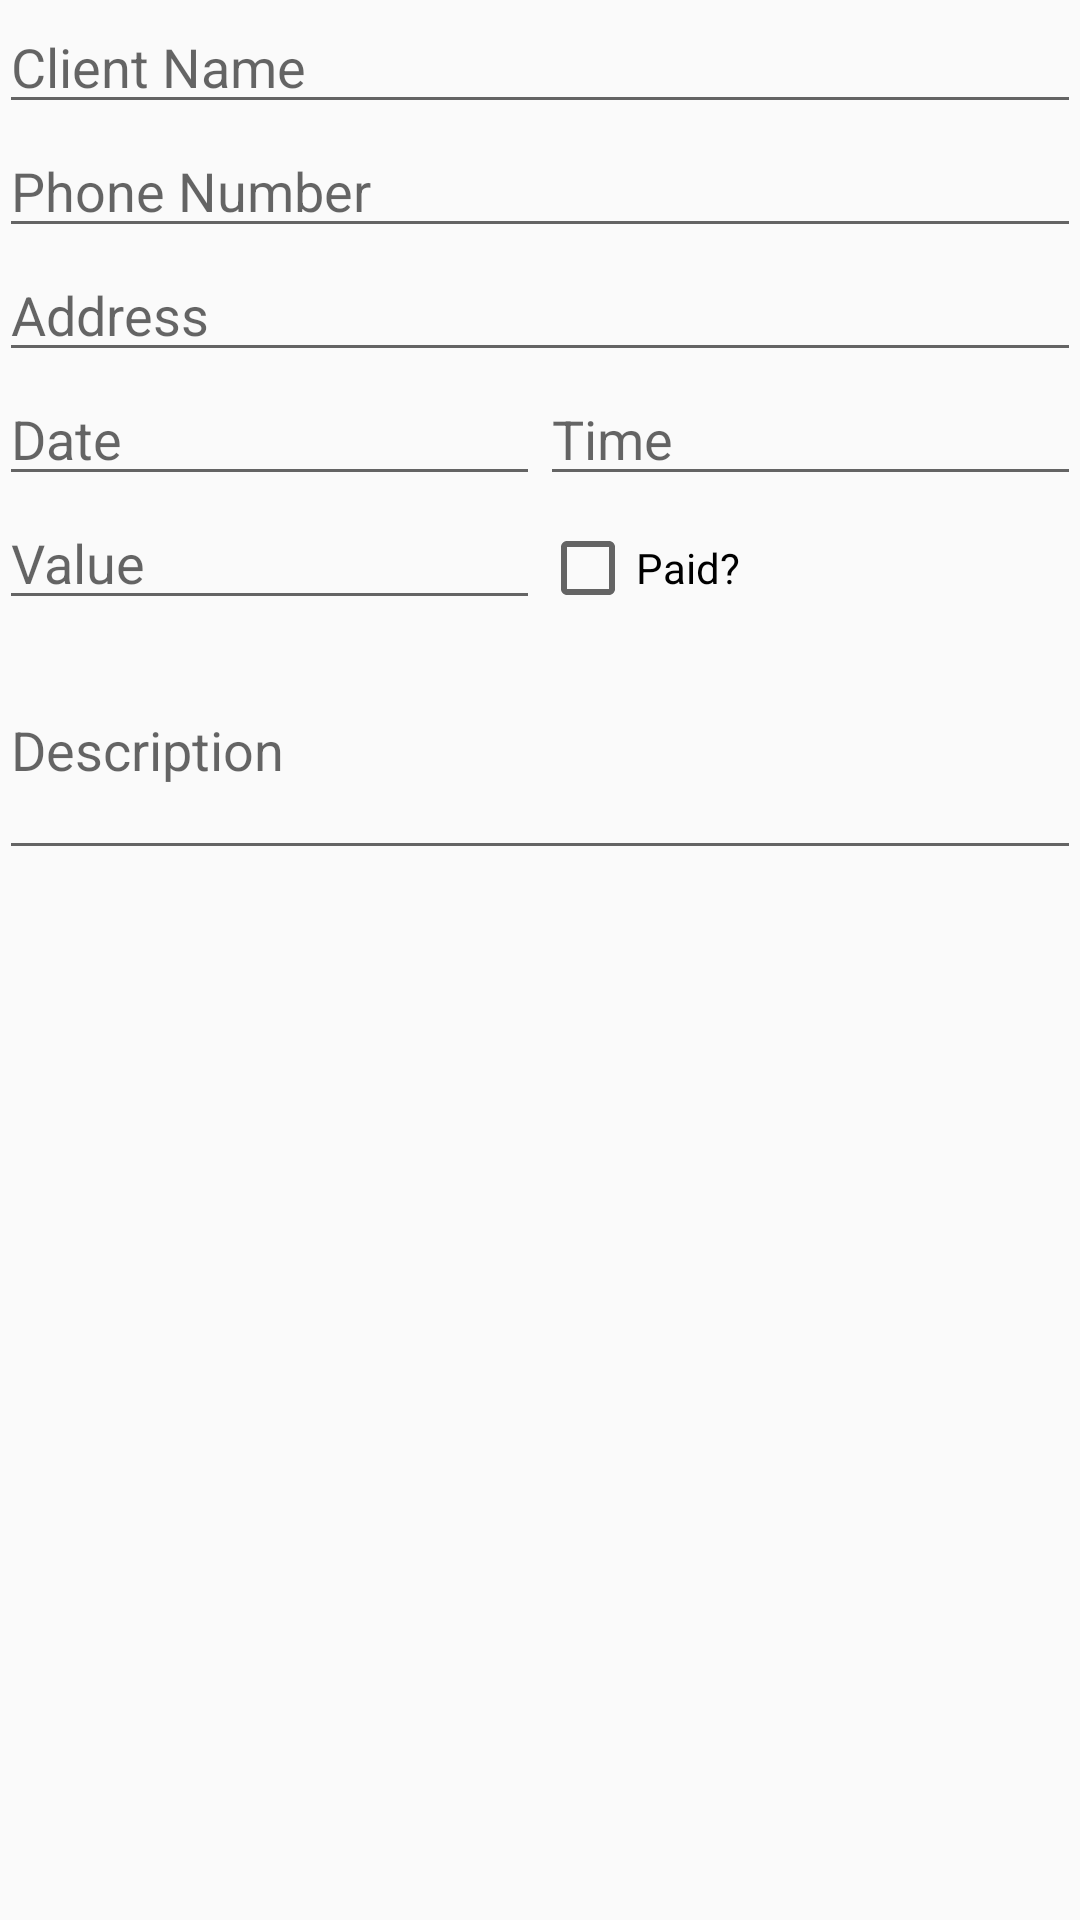

This screen was rendered from an Android layout file. Write that file and the resources it references.
<!-- AndroidManifest.xml: application theme AppThemeMaterial -->
<!-- res/layout/activity_service_order_material.xml -->
<LinearLayout xmlns:android="http://schemas.android.com/apk/res/android"
    xmlns:tools="http://schemas.android.com/tools" android:layout_width="match_parent"
    android:layout_height="match_parent"
    android:paddingLeft="@dimen/activity_horizontal_margin"
    android:paddingRight="@dimen/activity_horizontal_margin"
    android:paddingTop="@dimen/activity_vertical_margin"
    android:paddingBottom="@dimen/activity_vertical_margin"
    android:orientation="vertical"
    tools:context="com.example.administrador.myapplication.controllers.ServiceOrderActivity">

    <EditText
        android:layout_width="match_parent"
        android:layout_height="wrap_content"
        android:inputType="textPersonName"
        android:hint="@string/lbl_client_name"
        android:ems="10"
        android:id="@+id/editTextClientName" />

    <EditText
        android:id="@+id/editTextClientPhone"
        android:layout_width="match_parent"
        android:layout_height="wrap_content"
        android:ems="10"
        android:hint="@string/lbl_client_phone"
        android:inputType="phone" />

    <EditText
        android:layout_width="match_parent"
        android:layout_height="wrap_content"
        android:inputType="textPostalAddress"
        android:hint="@string/lbl_address"
        android:ems="10"
        android:id="@+id/editTextAddress" />

    <LinearLayout
        android:layout_width="match_parent"
        android:layout_height="wrap_content"
        android:orientation="horizontal">

    <EditText
        android:layout_width="0dp"
        android:layout_height="wrap_content"
        android:layout_weight="5"
        android:inputType="date"
        android:hint="@string/lbl_date"
        android:ems="10"
        android:id="@+id/editTextDate" />


    <EditText
        android:layout_width="0dp"
        android:layout_height="wrap_content"
        android:layout_weight="5"
        android:inputType="time"
        android:hint="@string/lbl_time"
        android:ems="10"
        android:id="@+id/editTextTime" />

    </LinearLayout>

    <LinearLayout
        android:layout_width="match_parent"
        android:layout_height="wrap_content"
        android:orientation="horizontal">

        <EditText
            android:layout_width="0dp"
            android:layout_height="wrap_content"
            android:layout_weight="1"
            android:inputType="numberDecimal"
            android:hint="@string/lbl_value"
            android:ems="10"
            android:id="@+id/editTextValue" />

        <CheckBox
            android:layout_width="0dp"
            android:layout_height="wrap_content"
            android:text="@string/lbl_paid"
            android:id="@+id/checkBoxPaid"
            android:layout_weight="1"
            android:hint="@string/lbl_paid"/>


    </LinearLayout>

    <EditText
        android:layout_width="match_parent"
        android:layout_height="wrap_content"
        android:inputType="textMultiLine"
        android:hint="@string/lbl_description"
        android:lines="3"
        android:ems="10"
        android:id="@+id/editTextDescription" />
</LinearLayout>
<!-- resources referenced by this layout -->
<resources>
  <string name="lbl_address">Address</string>
  <string name="lbl_client_name">Client Name</string>
  <string name="lbl_client_phone">Phone Number</string>
  <string name="lbl_date">Date</string>
  <string name="lbl_description">Description</string>
  <string name="lbl_paid">Paid?</string>
  <string name="lbl_time">Time</string>
  <string name="lbl_value">Value</string>
  <style name="AppThemeMaterial" parent="Base.Theme.AppCompat.Light.DarkActionBar">
          
          <item name="colorPrimary">@color/material_500</item>
          
          <item name="colorPrimaryDark">@color/material_700</item>
          
          <item name="colorAccent">@color/material_500</item>
  
          <item name="android:buttonStyle">@style/MyButtonStyle</item>
      </style>
  <color name="material_500">#673AB7</color>
  <color name="material_700">#512DA8</color>
  <style name="MyButtonStyle" parent="@android:style/Widget.Button">
          
          <item name="android:background">@drawable/drawable</item>
          <item name="android:textColor">@color/white</item>
          
          <item name="android:minWidth">88dp</item>
          <item name="android:height">48dp</item>
          <item name="android:layout_marginLeft">4dp</item>
          <item name="android:layout_marginRight">4dp</item>
          <item name="android:paddingLeft">8dp</item>
          <item name="android:paddingRight">8dp</item>
          
          <item name="android:textSize">14sp</item>
      </style>
  <color name="white">#FFFFFF</color>
</resources>
